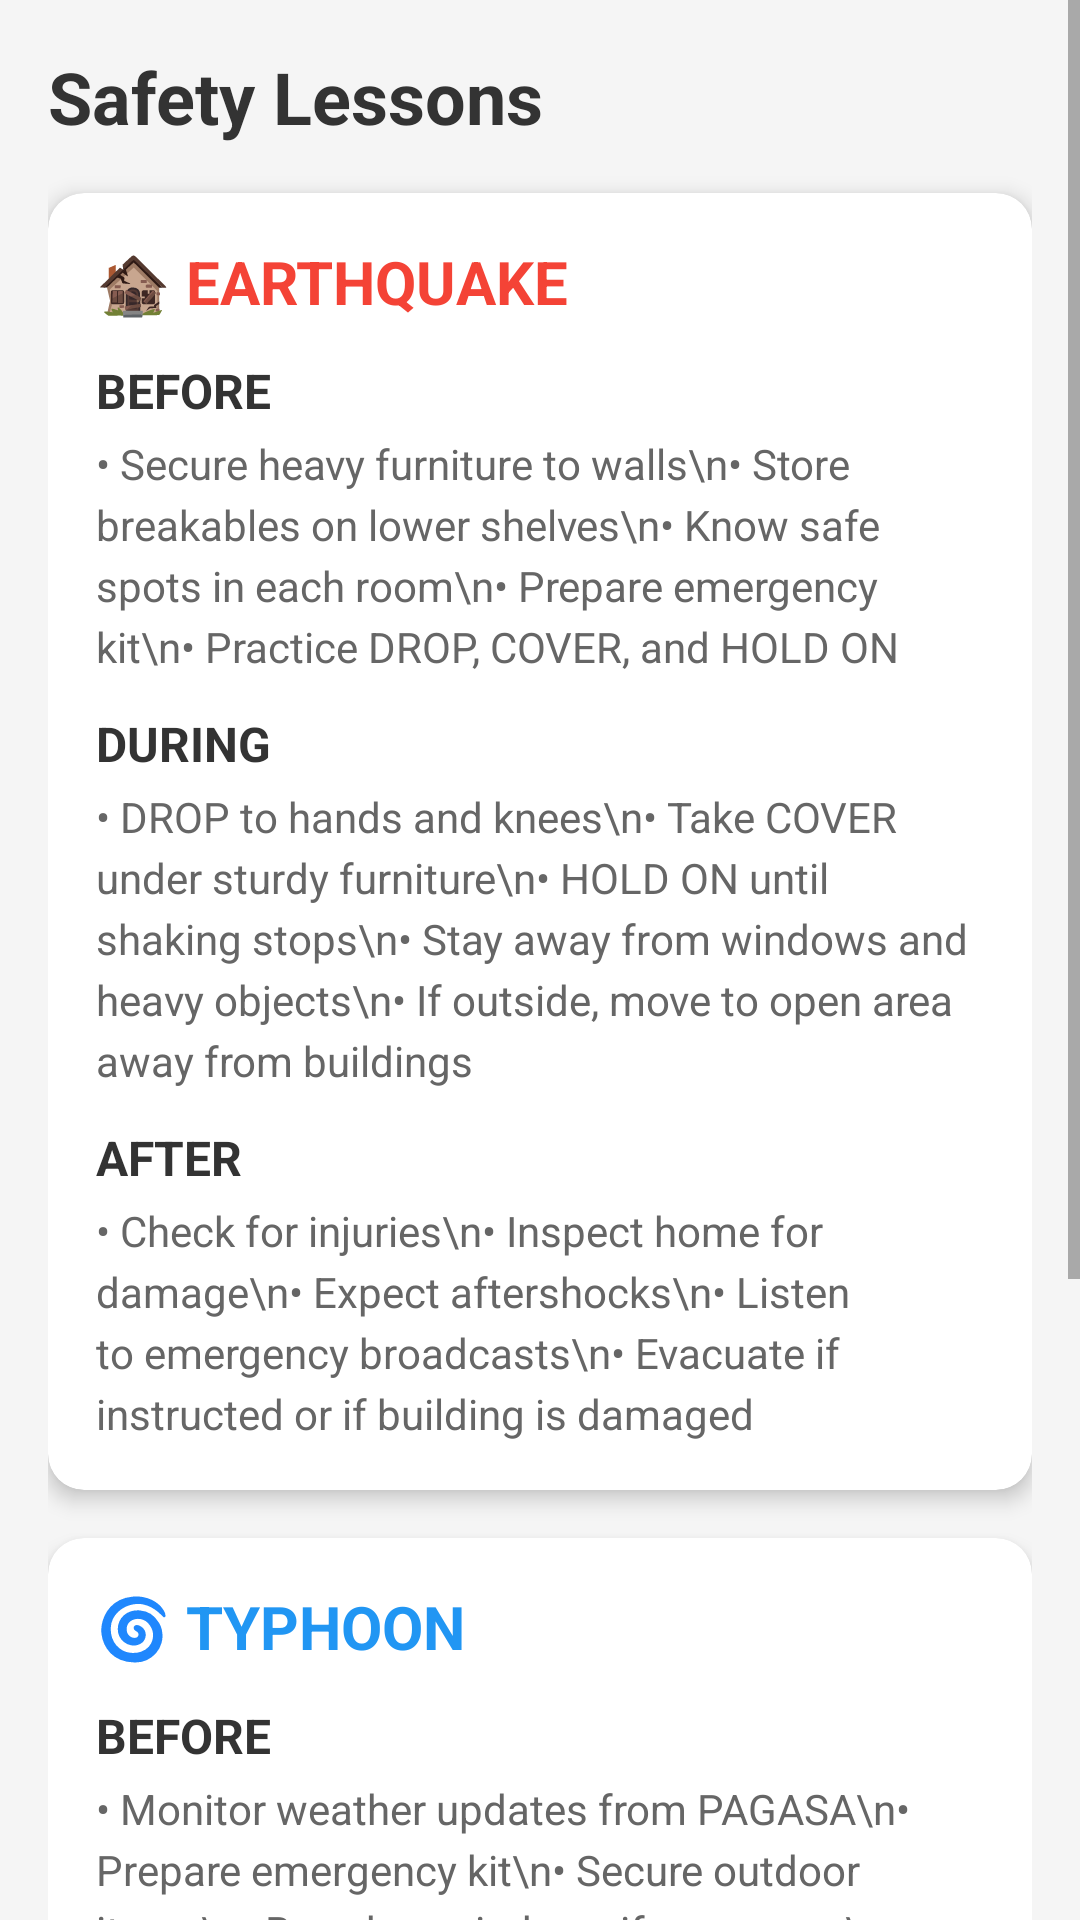

Layout XML and referenced resources for this Android screen:
<!-- AndroidManifest.xml: application theme Theme.Gabay -->
<!-- res/layout/fragment_lessons.xml -->
<?xml version="1.0" encoding="utf-8"?>
<ScrollView
    xmlns:android="http://schemas.android.com/apk/res/android"
    xmlns:app="http://schemas.android.com/apk/res-auto"
    android:layout_width="match_parent"
    android:layout_height="match_parent"
    android:background="#F5F5F5">

    <LinearLayout
        android:layout_width="match_parent"
        android:layout_height="wrap_content"
        android:orientation="vertical"
        android:padding="16dp">

        <TextView
            android:layout_width="wrap_content"
            android:layout_height="wrap_content"
            android:text="Safety Lessons"
            android:textSize="24sp"
            android:textStyle="bold"
            android:textColor="#333333" />

        <com.google.android.material.card.MaterialCardView
            android:layout_width="match_parent"
            android:layout_height="wrap_content"
            android:layout_marginTop="16dp"
            app:cardCornerRadius="12dp"
            app:cardElevation="4dp">

            <LinearLayout
                android:layout_width="match_parent"
                android:layout_height="wrap_content"
                android:orientation="vertical"
                android:padding="16dp">

                <TextView
                    android:layout_width="wrap_content"
                    android:layout_height="wrap_content"
                    android:text="🏚️ EARTHQUAKE"
                    android:textSize="20sp"
                    android:textStyle="bold"
                    android:textColor="#F44336" />

                <TextView
                    android:layout_width="wrap_content"
                    android:layout_height="wrap_content"
                    android:layout_marginTop="12dp"
                    android:text="BEFORE"
                    android:textSize="16sp"
                    android:textStyle="bold"
                    android:textColor="#333333" />

                <TextView
                    android:layout_width="wrap_content"
                    android:layout_height="wrap_content"
                    android:layout_marginTop="4dp"
                    android:text="• Secure heavy furniture to walls\n• Store breakables on lower shelves\n• Know safe spots in each room\n• Prepare emergency kit\n• Practice DROP, COVER, and HOLD ON"
                    android:textSize="14sp"
                    android:textColor="#666666"
                    android:lineSpacingExtra="4dp" />

                <TextView
                    android:layout_width="wrap_content"
                    android:layout_height="wrap_content"
                    android:layout_marginTop="12dp"
                    android:text="DURING"
                    android:textSize="16sp"
                    android:textStyle="bold"
                    android:textColor="#333333" />

                <TextView
                    android:layout_width="wrap_content"
                    android:layout_height="wrap_content"
                    android:layout_marginTop="4dp"
                    android:text="• DROP to hands and knees\n• Take COVER under sturdy furniture\n• HOLD ON until shaking stops\n• Stay away from windows and heavy objects\n• If outside, move to open area away from buildings"
                    android:textSize="14sp"
                    android:textColor="#666666"
                    android:lineSpacingExtra="4dp" />

                <TextView
                    android:layout_width="wrap_content"
                    android:layout_height="wrap_content"
                    android:layout_marginTop="12dp"
                    android:text="AFTER"
                    android:textSize="16sp"
                    android:textStyle="bold"
                    android:textColor="#333333" />

                <TextView
                    android:layout_width="wrap_content"
                    android:layout_height="wrap_content"
                    android:layout_marginTop="4dp"
                    android:text="• Check for injuries\n• Inspect home for damage\n• Expect aftershocks\n• Listen to emergency broadcasts\n• Evacuate if instructed or if building is damaged"
                    android:textSize="14sp"
                    android:textColor="#666666"
                    android:lineSpacingExtra="4dp" />

            </LinearLayout>

        </com.google.android.material.card.MaterialCardView>

        <com.google.android.material.card.MaterialCardView
            android:layout_width="match_parent"
            android:layout_height="wrap_content"
            android:layout_marginTop="16dp"
            app:cardCornerRadius="12dp"
            app:cardElevation="4dp">

            <LinearLayout
                android:layout_width="match_parent"
                android:layout_height="wrap_content"
                android:orientation="vertical"
                android:padding="16dp">

                <TextView
                    android:layout_width="wrap_content"
                    android:layout_height="wrap_content"
                    android:text="🌀 TYPHOON"
                    android:textSize="20sp"
                    android:textStyle="bold"
                    android:textColor="#2196F3" />

                <TextView
                    android:layout_width="wrap_content"
                    android:layout_height="wrap_content"
                    android:layout_marginTop="12dp"
                    android:text="BEFORE"
                    android:textSize="16sp"
                    android:textStyle="bold"
                    android:textColor="#333333" />

                <TextView
                    android:layout_width="wrap_content"
                    android:layout_height="wrap_content"
                    android:layout_marginTop="4dp"
                    android:text="• Monitor weather updates from PAGASA\n• Prepare emergency kit\n• Secure outdoor items\n• Board up windows if necessary\n• Charge all devices\n• Fill containers with clean water"
                    android:textSize="14sp"
                    android:textColor="#666666"
                    android:lineSpacingExtra="4dp" />

                <TextView
                    android:layout_width="wrap_content"
                    android:layout_height="wrap_content"
                    android:layout_marginTop="12dp"
                    android:text="DURING"
                    android:textSize="16sp"
                    android:textStyle="bold"
                    android:textColor="#333333" />

                <TextView
                    android:layout_width="wrap_content"
                    android:layout_height="wrap_content"
                    android:layout_marginTop="4dp"
                    android:text="• Stay indoors, away from windows\n• Listen to weather updates\n• Do not go outside during eye of storm\n• Turn off electricity if flooding expected\n• Evacuate immediately if ordered"
                    android:textSize="14sp"
                    android:textColor="#666666"
                    android:lineSpacingExtra="4dp" />

                <TextView
                    android:layout_width="wrap_content"
                    android:layout_height="wrap_content"
                    android:layout_marginTop="12dp"
                    android:text="AFTER"
                    android:textSize="16sp"
                    android:textStyle="bold"
                    android:textColor="#333333" />

                <TextView
                    android:layout_width="wrap_content"
                    android:layout_height="wrap_content"
                    android:layout_marginTop="4dp"
                    android:text="• Stay indoors until authorities say it's safe\n• Avoid floodwaters\n• Watch for fallen power lines\n• Drink and use only purified water\n• Report damage to authorities"
                    android:textSize="14sp"
                    android:textColor="#666666"
                    android:lineSpacingExtra="4dp" />

            </LinearLayout>

        </com.google.android.material.card.MaterialCardView>

    </LinearLayout>

</ScrollView>
<!-- resources referenced by this layout -->
<resources>
  <style name="Theme.Gabay" parent="Theme.MaterialComponents.DayNight.DarkActionBar">
          <item name="colorPrimary">@color/primary_green</item>
          <item name="colorPrimaryVariant">@color/teal_700</item>
          <item name="colorOnPrimary">@color/white</item>
          <item name="colorSecondary">@color/primary_blue</item>
          <item name="colorSecondaryVariant">@color/teal_700</item>
          <item name="colorOnSecondary">@color/black</item>
          <item name="android:statusBarColor">@color/primary_green</item>
          <item name="bottomNavigationStyle">@style/LightBottomNav</item>
          <item name="materialCardViewStyle">@style/LightCard</item>
      </style>
  <color name="primary_green">#4CAF50</color>
  <color name="teal_700">#FF018786</color>
  <color name="white">#FFFFFFFF</color>
  <color name="primary_blue">#2196F3</color>
  <color name="black">#FF000000</color>
  <style name="LightBottomNav" parent="Widget.MaterialComponents.BottomNavigationView">
          <item name="itemIconTint">@color/bottom_nav_color_light</item>
          <item name="itemTextColor">@color/bottom_nav_color_light</item>
      </style>
  <style name="LightCard" parent="Widget.MaterialComponents.CardView">
          <item name="cardBackgroundColor">#FFFFFF</item>
          <item name="cardElevation">4dp</item>
      </style>
</resources>
